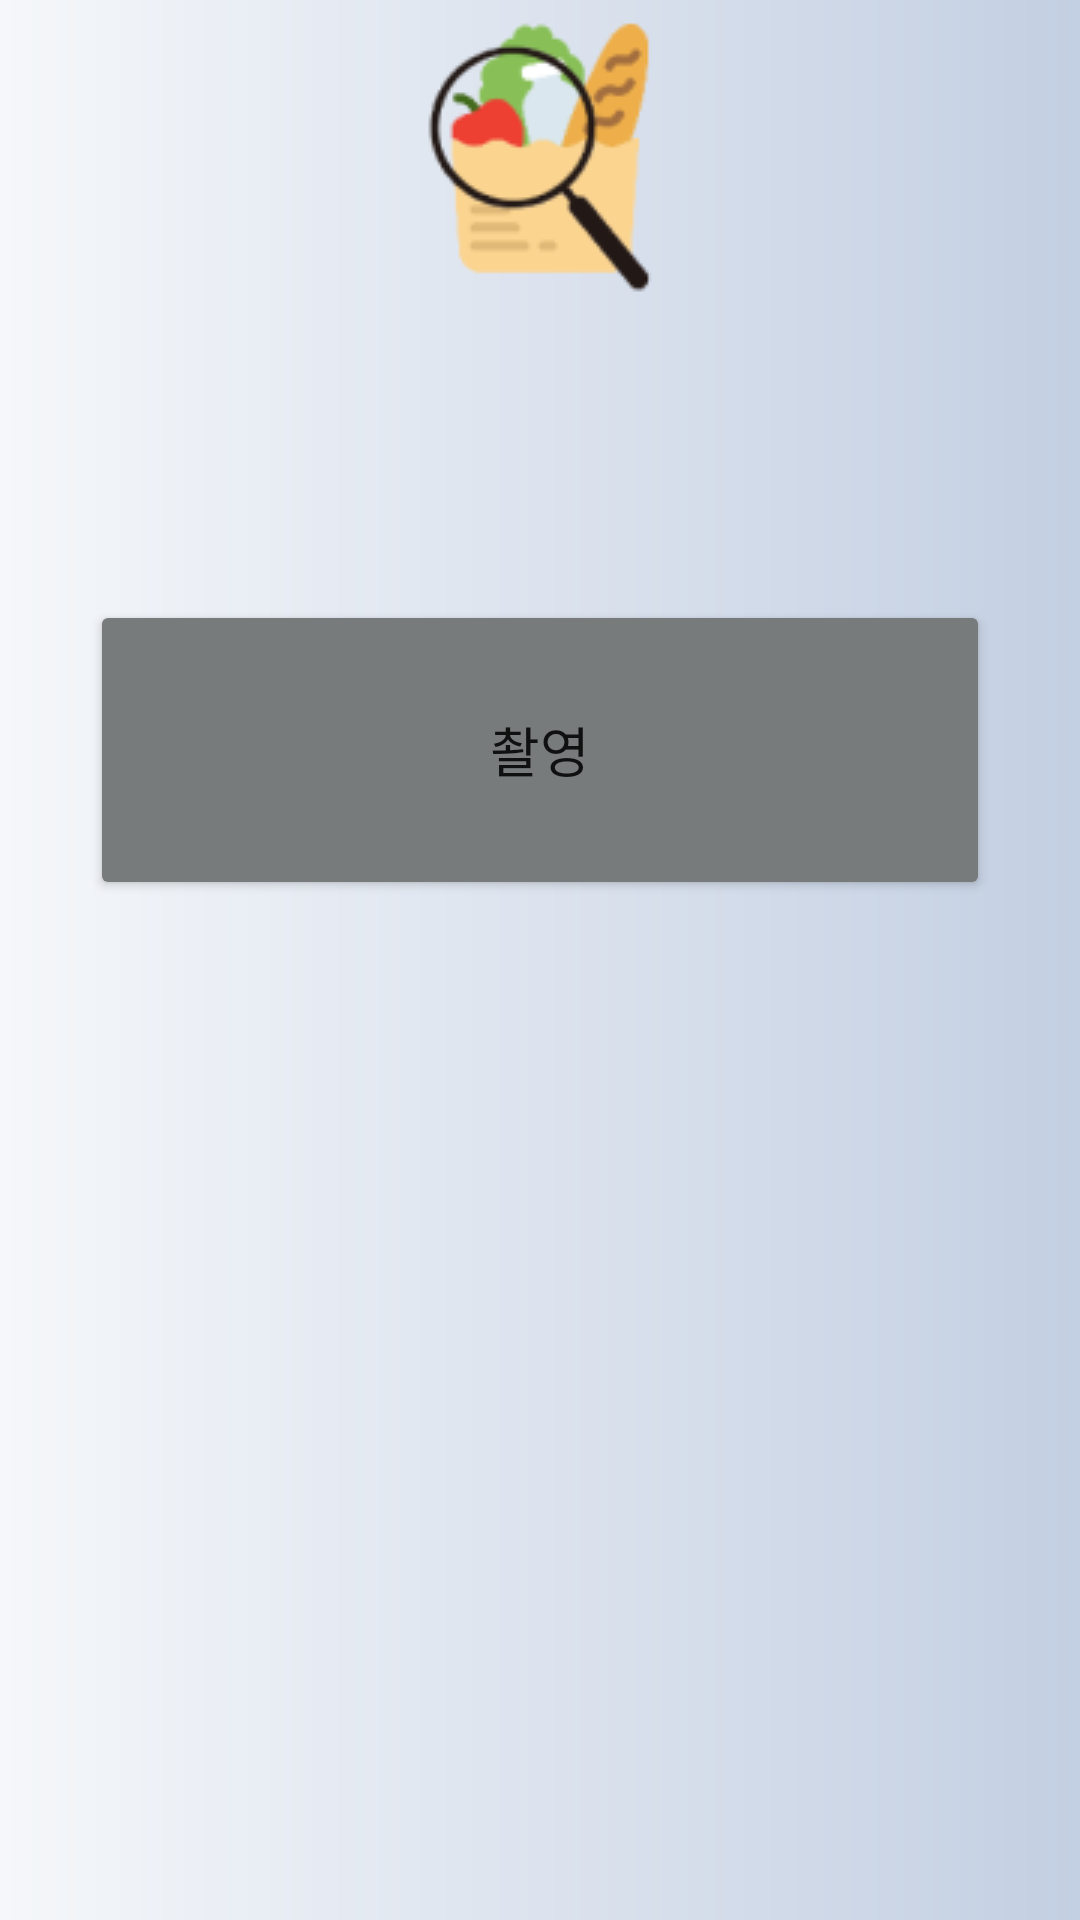

Produce the Android XML layout that renders to this screen, including the resource entries it uses.
<!-- AndroidManifest.xml: application theme Theme.Allergyprevention -->
<!-- res/layout/activity_camera.xml -->
<?xml version="1.0" encoding="utf-8"?>
<LinearLayout xmlns:android="http://schemas.android.com/apk/res/android"
    xmlns:app="http://schemas.android.com/apk/res-auto"
    xmlns:tools="http://schemas.android.com/tools"
    android:layout_width="match_parent"
    android:layout_height="match_parent"
    android:orientation="vertical"
    android:background="@drawable/background_drawable"
    tools:context=".CameraActivity" >

    <LinearLayout
        android:layout_width="match_parent"
        android:layout_height="wrap_content"
        android:gravity="center|center_horizontal"
        android:orientation="horizontal">

        <ImageButton
            android:id="@+id/backhome_btn"
            android:layout_width="wrap_content"
            android:layout_height="100dp"
            android:layout_gravity="center_horizontal"
            android:background="@android:color/transparent"
            android:onClick="backhome_clicked"
            app:srcCompat="@drawable/logo_app" />

    </LinearLayout>

    <Button
        android:id="@+id/capture"
        android:layout_width="300dp"
        android:layout_height="100dp"
        android:layout_gravity="center_horizontal"
        android:layout_marginTop="100dp"
        android:backgroundTint="#777B7C"
        android:text="촬영"
        android:textSize="18sp" />

    <LinearLayout
        android:layout_width="match_parent"
        android:layout_height="wrap_content"
        android:orientation="vertical"
        android:visibility="visible">

        <ImageView
            android:id="@+id/picture"
            android:layout_width="match_parent"
            android:layout_height="300dp"
            android:visibility="invisible" />

        <Button
            android:id="@+id/detection"
            android:layout_width="match_parent"
            android:layout_height="wrap_content"
            android:text="포함 여부 확인"
            android:textSize="18sp"
            android:visibility="invisible"
            app:backgroundTint="#777B7C" />
    </LinearLayout>

</LinearLayout>
<!-- resources referenced by this layout -->
<resources>
  <!-- drawable background_drawable (drawable-v24) -->
  <?xml version="1.0" encoding="utf-8"?>
  <shape xmlns:android="http://schemas.android.com/apk/res/android"
      android:shape="rectangle">
      <gradient
          android:startColor="#f5f7fa"
          android:endColor="#c3cfe2"
          android:centerY="0.5" />
  </shape>
  <!-- drawable logo_app: png bitmap (drawable-v24, 7515 bytes) -->
  <style name="Theme.Allergyprevention" parent="Theme.MaterialComponents.DayNight.DarkActionBar">
          
          <item name="colorPrimary">@color/purple_500</item>
          <item name="colorPrimaryVariant">@color/purple_700</item>
          <item name="colorOnPrimary">@color/white</item>
          
          <item name="colorSecondary">@color/teal_200</item>
          <item name="colorSecondaryVariant">@color/teal_700</item>
          <item name="colorOnSecondary">@color/black</item>
          
          <item name="android:statusBarColor" tools:targetApi="l">?attr/colorPrimaryVariant</item>
          
      </style>
  <!-- not gathered from this repository: default colours our renderer supplied (Android Studio template values) -->
  <color name="purple_500">#FF6200EE</color>
  <color name="purple_700">#FF3700B3</color>
  <color name="teal_200">#FF03DAC5</color>
  <color name="teal_700">#FF018786</color>
  <color name="black">#FF000000</color>
  <color name="white">#FFFFFFFF</color>
</resources>
